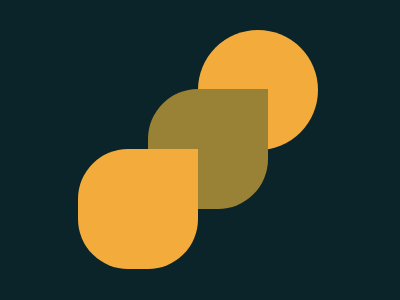

Here is a drawing made with CSS. Write the source that renders it.

<div id="div1"></div>
<div id="div2"></div>
<div id="div3"></div>
<style> 

#div1{
  height: 120px;
  width: 120px;
  background: #F3AC3C;
  border-radius: 60px;
  margin: 30px 0px 0px 190px;
}
#div2{
  height: 120px;
  width: 120px;
  background: #998235;
  border-radius: 50px 0px 50px 50px;
  margin: -61px 0px 0px 140px;
}
#div3{
  height: 120px;
  width: 120px;
  background: #F3AC3C;
  border-radius: 50px 0px 50px 50px;
  margin: -60px 0px 0px 70px;
}
  

body{
  background: #0B2429;
}

















</style>
